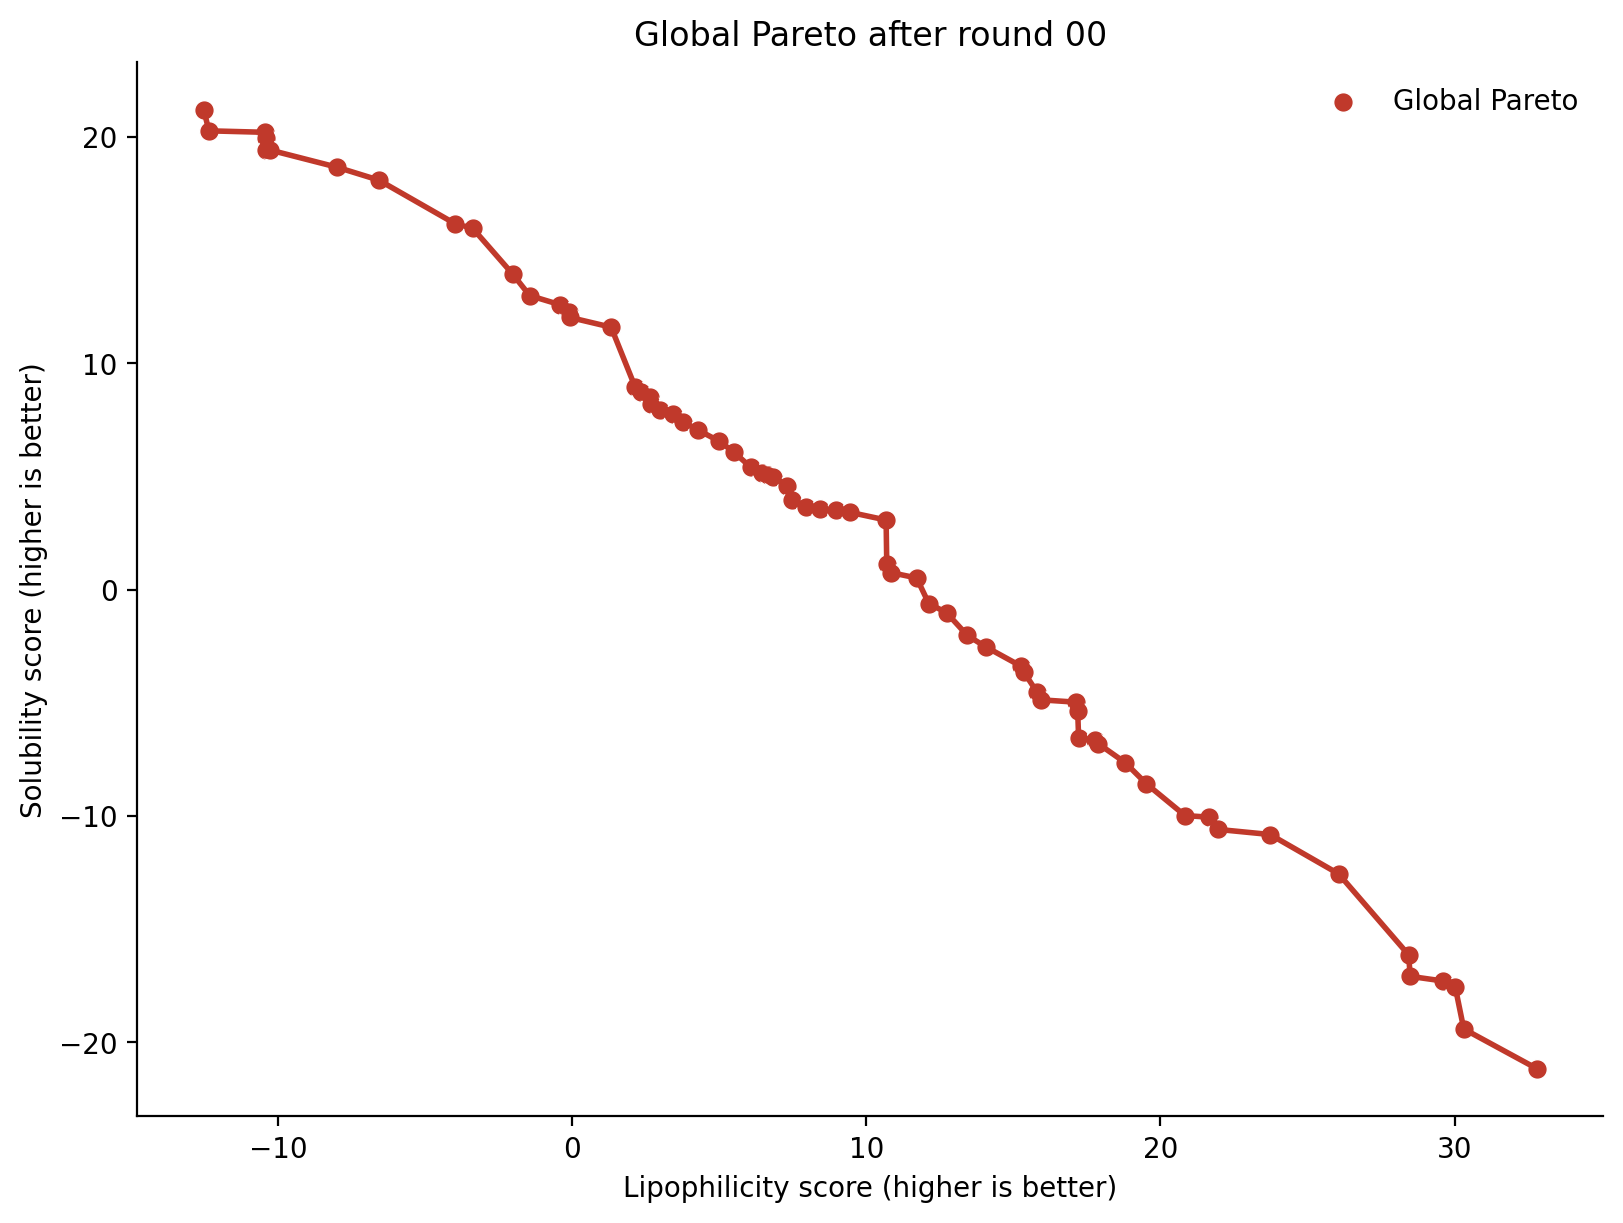

The data file committed next to this chart (first rows):
protocol, canonical_smiles, smiles, docking_affinity, docking_score, lipophilicity_score, solubility_score, status, error, ever_pareto, first_seen, last_seen
53648b01581b9f57e54e771e92cab9813e00bd4d…, CCCCC(CC(C)C)(CC(C)C)n1c(=O)n(C)c(=O)c2c…, CCCCC(CC(C)C)(CC(C)C)n1c(=O)n(C)c(=O)c2c…, -6.98, 6.98, 32.79, -21.16, scored, , 1, 2026-10-08T16:13:25.661574+00:00, 2026-10-08T16:13:26.447792+00:00
53648b01581b9f57e54e771e92cab9813e00bd4d…, CCCCC(CC(C)C)(CC(C)C)n1c(=O)n(C)c(=O)c2c…, CCCCC(CC(C)C)(CC(C)C)n1c(=O)n(C)c(=O)c2c…, -6.712, 6.712, 30.31, -19.41, scored, , 1, 2026-10-08T16:13:25.544379+00:00, 2026-10-08T16:13:26.337575+00:00
53648b01581b9f57e54e771e92cab9813e00bd4d…, CSCCC(CC(C)C)(CC(C)C)n1c(=O)n(C)c(=O)c2c…, CSCCC(CC(C)C)(CC(C)C)n1c(=O)n(C)c(=O)c2c…, -6.676, 6.676, 30.02, -17.56, scored, , 1, 2026-10-08T16:13:25.765811+00:00, 2026-10-08T16:13:26.552400+00:00
53648b01581b9f57e54e771e92cab9813e00bd4d…, CCCCC(CSC(C)C)(CC(C)C)n1c(=O)n(C)c(=O)c2…, CCCCC(CSC(C)C)(CC(C)C)n1c(=O)n(C)c(=O)c2…, -6.825, 6.825, 29.61, -17.29, scored, , 1, 2026-10-08T16:13:25.663291+00:00, 2026-10-08T16:13:26.448815+00:00
53648b01581b9f57e54e771e92cab9813e00bd4d…, CC(C)CC(CCC(C)(C)C)(CC(C)C)n1c(=O)n(C)c(…, CC(C)CC(CCC(C)(C)C)(CC(C)C)n1c(=O)n(C)c(…, -6.623, 6.623, 28.49, -17.09, scored, , 1, 2026-10-08T16:13:25.551927+00:00, 2026-10-08T16:13:26.341818+00:00
53648b01581b9f57e54e771e92cab9813e00bd4d…, CCCCC(Cc1ccoc1)(CC(C)C)n1c(=O)n(C)c(=O)c…, CCCCC(Cc1ccoc1)(CC(C)C)n1c(=O)n(C)c(=O)c…, -6.633, 6.633, 28.44, -16.14, scored, , 1, 2026-10-08T16:13:25.663504+00:00, 2026-10-08T16:13:26.449002+00:00
53648b01581b9f57e54e771e92cab9813e00bd4d…, CCCCC(CC(C)C)(CN(CC)CC)n1c(=O)n(C)c(=O)c…, CCCCC(CC(C)C)(CN(CC)CC)n1c(=O)n(C)c(=O)c…, -6.823, 6.823, 26.06, -12.56, scored, , 1, 2026-10-08T16:13:25.764587+00:00, 2026-10-08T16:13:26.551438+00:00
53648b01581b9f57e54e771e92cab9813e00bd4d…, CC(C)CC(CC(C)C)n1c(=O)n(C(C)C)c(=O)c2c1n…, CC(C)CC(CC(C)C)n1c(=O)n(C(C)C)c(=O)c2c1n…, -7.699, 7.699, 23.73, -10.82, scored, , 1, 2026-10-08T16:13:25.416047+00:00, 2026-10-08T16:13:26.217002+00:00
53648b01581b9f57e54e771e92cab9813e00bd4d…, CC(=O)CC(CC(C)C)(CC(C)C)n1c(=O)n(C)c(=O)…, CC(=O)CC(CC(C)C)(CC(C)C)n1c(=O)n(C)c(=O)…, -6.567, 6.567, 21.96, -10.6, scored, , 1, 2026-10-08T16:13:25.659632+00:00, 2026-10-08T16:13:26.447078+00:00
53648b01581b9f57e54e771e92cab9813e00bd4d…, CC(C)CC(CCCO)(CC(C)C)n1c(=O)n(C)c(=O)c2c…, CC(C)CC(CCCO)(CC(C)C)n1c(=O)n(C)c(=O)c2c…, -6.358, 6.358, 21.66, -10.05, scored, , 1, 2026-10-08T16:13:25.658848+00:00, 2026-10-08T16:13:26.446686+00:00
53648b01581b9f57e54e771e92cab9813e00bd4d…, CCCCC(COC(C)C)(CC(C)C)n1c(=O)n(C)c(=O)c2…, CCCCC(COC(C)C)(CC(C)C)n1c(=O)n(C)c(=O)c2…, -6.464, 6.464, 20.84, -9.984, scored, , 1, 2026-10-08T16:13:25.548474+00:00, 2026-10-08T16:13:26.339723+00:00
53648b01581b9f57e54e771e92cab9813e00bd4d…, CCCCN(CCn1c(=O)n(C)c(=O)c2c1ncn2CCC(C)C)…, CCCCN(CCn1c(=O)n(C)c(=O)c2c1ncn2CCC(C)C)…, -7.356, 7.356, 19.52, -8.575, scored, , 1, 2026-10-08T16:13:25.764104+00:00, 2026-10-08T16:13:26.551249+00:00
53648b01581b9f57e54e771e92cab9813e00bd4d…, CCCCC(CNC(=O)OC)(CC(C)C)n1c(=O)n(C)c(=O)…, CCCCC(CNC(=O)OC)(CC(C)C)n1c(=O)n(C)c(=O)…, -6.886, 6.886, 18.8, -7.644, scored, , 1, 2026-10-08T16:13:25.661790+00:00, 2026-10-08T16:13:26.447985+00:00
53648b01581b9f57e54e771e92cab9813e00bd4d…, CC(C)CC(CC(C)C)n1c(=O)n(C)c(=O)c2c1ncn2C, CC(C)CC(CC(C)C)n1c(=O)n(C)c(=O)c2c1ncn2C, -7.774, 7.774, 17.88, -6.8, scored, , 1, 2026-10-08T16:13:25.281484+00:00, 2026-10-08T16:13:26.086368+00:00
53648b01581b9f57e54e771e92cab9813e00bd4d…, CC(C)n1c(=O)n(C)c(=O)c2c1ncn2CCCC(C)(C)C, CC(C)n1c(=O)n(C)c(=O)c2c1ncn2CCCC(C)(C)C, -7.209, 7.209, 17.79, -6.652, scored, , 1, 2026-10-08T16:13:25.546121+00:00, 2026-10-08T16:13:26.338416+00:00
53648b01581b9f57e54e771e92cab9813e00bd4d…, CCCCC(CCCN(C)C)(CC(C)C)n1c(=O)n(C)c(=O)c…, CCCCC(CCCN(C)C)(CC(C)C)n1c(=O)n(C)c(=O)c…, -6.38, 6.38, 17.22, -6.549, scored, , 1, 2026-10-08T16:13:25.551480+00:00, 2026-10-08T16:13:26.341458+00:00
53648b01581b9f57e54e771e92cab9813e00bd4d…, CCCCCN(C)C(=O)c1ccc(-n2c(=O)n(C)c(=O)c3c…, CCCCCN(C)C(=O)c1ccc(-n2c(=O)n(C)c(=O)c3c…, -8.838, 8.838, 17.19, -5.361, scored, , 1, 2026-10-08T16:13:25.659230+00:00, 2026-10-08T16:13:26.446881+00:00
53648b01581b9f57e54e771e92cab9813e00bd4d…, CCCCC(CC(C)C)(CN(C)C(C)C)n1c(=O)n(C)c(=O…, CCCCC(CC(C)C)(CN(C)C(C)C)n1c(=O)n(C)c(=O…, -6.712, 6.712, 17.13, -4.973, scored, , 1, 2026-10-08T16:13:25.549254+00:00, 2026-10-08T16:13:26.340428+00:00
53648b01581b9f57e54e771e92cab9813e00bd4d…, CCCCN(CCn1c(=O)n(C)c(=O)c2c1ncn2C(C)C)CC…, CCCCN(CCn1c(=O)n(C)c(=O)c2c1ncn2C(C)C)CC…, -7.463, 7.463, 15.94, -4.87, scored, , 1, 2026-10-08T16:13:25.658498+00:00, 2026-10-08T16:13:26.446582+00:00
53648b01581b9f57e54e771e92cab9813e00bd4d…, CCCC(CC(C)C)n1c(=O)n(C)c(=O)c2c1ncn2C, CCCC(CC(C)C)n1c(=O)n(C)c(=O)c2c1ncn2C, -7.187, 7.187, 15.81, -4.535, scored, , 1, 2026-10-08T16:13:25.284986+00:00, 2026-10-08T16:13:26.088814+00:00
53648b01581b9f57e54e771e92cab9813e00bd4d…, CC(C)CC(Cc1ccoc1)n1c(=O)n(C)c(=O)c2c1ncn…, CC(C)CC(Cc1ccoc1)n1c(=O)n(C)c(=O)c2c1ncn…, -8.345, 8.345, 15.36, -3.646, scored, , 1, 2026-10-08T16:13:25.420794+00:00, 2026-10-08T16:13:26.219571+00:00
53648b01581b9f57e54e771e92cab9813e00bd4d…, CCN(C)CC(CC(C)C)(CC(C)C)n1c(=O)n(C)c(=O)…, CCN(C)CC(CC(C)C)(CC(C)C)n1c(=O)n(C)c(=O)…, -5.962, 5.962, 15.25, -3.374, scored, , 1, 2026-10-08T16:13:25.552397+00:00, 2026-10-08T16:13:26.342208+00:00
53648b01581b9f57e54e771e92cab9813e00bd4d…, CCOC(C)CC(CC(C)C)n1c(=O)n(C)c(=O)c2c1ncn…, CCOC(C)CC(CC(C)C)n1c(=O)n(C)c(=O)c2c1ncn…, -7.252, 7.252, 14.05, -2.525, scored, , 1, 2026-10-08T16:13:25.415423+00:00, 2026-10-08T16:13:26.216551+00:00
53648b01581b9f57e54e771e92cab9813e00bd4d…, CC(C)CC(CC(C)C)n1c(=O)n(CCO)c(=O)c2c1ncn…, CC(C)CC(CC(C)C)n1c(=O)n(CCO)c(=O)c2c1ncn…, -7.14, 7.14, 13.43, -2.021, scored, , 1, 2026-10-08T16:13:25.421282+00:00, 2026-10-08T16:13:26.219937+00:00
53648b01581b9f57e54e771e92cab9813e00bd4d…, CCN(CCCn1c(=O)n(C)c(=O)c2c1ncn2C(C)C)C(=…, CCN(CCCn1c(=O)n(C)c(=O)c2c1ncn2C(C)C)C(=…, -7.762, 7.762, 12.73, -1.019, scored, , 1, 2026-10-08T16:13:25.662045+00:00, 2026-10-08T16:13:26.448164+00:00
53648b01581b9f57e54e771e92cab9813e00bd4d…, CC(C)Cn1cnc2c1c(=O)n(C)c(=O)n2C(C)C, CC(C)Cn1cnc2c1c(=O)n(C)c(=O)n2C(C)C, -6.46, 6.46, 12.13, -0.6169, scored, , 1, 2026-10-08T16:13:25.418514+00:00, 2026-10-08T16:13:26.219023+00:00
53648b01581b9f57e54e771e92cab9813e00bd4d…, CC(C)Cn1c(=O)c2c(ncn2C)n(C(C)C)c1=O, CC(C)Cn1c(=O)c2c(ncn2C)n(C(C)C)c1=O, -6.718, 6.718, 11.71, 0.5128, scored, , 1, 2026-10-08T16:13:25.269666+00:00, 2026-10-08T16:13:26.079142+00:00
53648b01581b9f57e54e771e92cab9813e00bd4d…, CC(C)CC(C)n1c(=O)n(C)c(=O)c2c1ncn2C, CC(C)CC(C)n1c(=O)n(C)c(=O)c2c1ncn2C, -6.903, 6.903, 10.83, 0.7513, scored, , 1, 2026-10-08T16:13:25.278771+00:00, 2026-10-08T16:13:26.084828+00:00
53648b01581b9f57e54e771e92cab9813e00bd4d…, CCN(CC(CC(C)C)n1c(=O)n(C)c(=O)c2c1ncn2C)…, CCN(CC(CC(C)C)n1c(=O)n(C)c(=O)c2c1ncn2C)…, -6.685, 6.685, 10.7, 1.148, scored, , 1, 2026-10-08T16:13:25.662624+00:00, 2026-10-08T16:13:26.448642+00:00
53648b01581b9f57e54e771e92cab9813e00bd4d…, CC(C)n1c(=O)c2c(ncn2C)n(C(C)C)c1=O, CC(C)n1c(=O)c2c(ncn2C)n(C(C)C)c1=O, -6.253, 6.253, 10.68, 3.071, scored, , 1, 2026-10-08T16:13:25.269374+00:00, 2026-10-08T16:13:26.078955+00:00
53648b01581b9f57e54e771e92cab9813e00bd4d…, CCCn1cnc2c1c(=O)n(C)c(=O)n2C(C)C, CCCn1cnc2c1c(=O)n(C)c(=O)n2C(C)C, -6.31, 6.31, 9.432, 3.417, scored, , 1, 2026-10-08T16:13:25.252094+00:00, 2026-10-08T16:13:26.069326+00:00
53648b01581b9f57e54e771e92cab9813e00bd4d…, CCCn1c(=O)c2c(ncn2C)n(C(C)C)c1=O, CCCn1c(=O)c2c(ncn2C)n(C(C)C)c1=O, -6.516, 6.516, 8.985, 3.5, scored, , 1, 2026-10-08T16:13:25.251243+00:00, 2026-10-08T16:13:26.068658+00:00
53648b01581b9f57e54e771e92cab9813e00bd4d…, CCCC(C)n1c(=O)n(C)c(=O)c2c1ncn2C, CCCC(C)n1c(=O)n(C)c(=O)c2c1ncn2C, -6.827, 6.827, 8.421, 3.564, scored, , 1, 2026-10-08T16:13:25.274127+00:00, 2026-10-08T16:13:26.081989+00:00
53648b01581b9f57e54e771e92cab9813e00bd4d…, CCCCN(C)Cn1cnc2c1c(=O)n(C)c(=O)n2C(C)C, CCCCN(C)Cn1cnc2c1c(=O)n(C)c(=O)n2C(C)C, -6.562, 6.562, 7.968, 3.654, scored, , 1, 2026-10-08T16:13:25.418616+00:00, 2026-10-08T16:13:26.219114+00:00
53648b01581b9f57e54e771e92cab9813e00bd4d…, CCCN(CC)Cn1cnc2c1c(=O)n(C)c(=O)n2C(C)C, CCCN(CC)Cn1cnc2c1c(=O)n(C)c(=O)n2C(C)C, -6.775, 6.775, 7.468, 3.958, scored, , 1, 2026-10-08T16:13:25.423725+00:00, 2026-10-08T16:13:26.222033+00:00
53648b01581b9f57e54e771e92cab9813e00bd4d…, CCCCC(=O)N(C)Cn1cnc2c1c(=O)n(C)c(=O)n2C(…, CCCCC(=O)N(C)Cn1cnc2c1c(=O)n(C)c(=O)n2C(…, -7.161, 7.161, 7.301, 4.59, scored, , 1, 2026-10-08T16:13:25.766689+00:00, 2026-10-08T16:13:26.552906+00:00
53648b01581b9f57e54e771e92cab9813e00bd4d…, CCN(C)CC(CC(C)C)n1c(=O)n(C)c(=O)c2c1ncn2…, CCN(C)CC(CC(C)C)n1c(=O)n(C)c(=O)c2c1ncn2…, -6.89, 6.89, 6.843, 4.989, scored, , 1, 2026-10-08T16:13:25.411016+00:00, 2026-10-08T16:13:26.214108+00:00
53648b01581b9f57e54e771e92cab9813e00bd4d…, CC(=O)CCCn1cnc2c1c(=O)n(C)c(=O)n2C(C)C, CC(=O)CCCn1cnc2c1c(=O)n(C)c(=O)n2C(C)C, -6.723, 6.723, 6.652, 5.052, scored, , 1, 2026-10-08T16:13:25.546387+00:00, 2026-10-08T16:13:26.338608+00:00
53648b01581b9f57e54e771e92cab9813e00bd4d…, CCn1cnc2c1c(=O)n(C)c(=O)n2C(C)C, CCn1cnc2c1c(=O)n(C)c(=O)n2C(C)C, -6.401, 6.401, 6.442, 5.159, scored, , 1, 2026-10-08T16:13:25.251878+00:00, 2026-10-08T16:13:26.069138+00:00
53648b01581b9f57e54e771e92cab9813e00bd4d…, CCn1c(=O)c2c(ncn2C)n(C(C)C)c1=O, CCn1c(=O)c2c(ncn2C)n(C(C)C)c1=O, -6.263, 6.263, 6.07, 5.41, scored, , 1, 2026-10-08T16:13:25.251130+00:00, 2026-10-08T16:13:26.068558+00:00
53648b01581b9f57e54e771e92cab9813e00bd4d…, CCC(C)n1c(=O)n(C)c(=O)c2c1ncn2C, CCC(C)n1c(=O)n(C)c(=O)c2c1ncn2C, -6.551, 6.551, 5.495, 6.079, scored, , 1, 2026-10-08T16:13:25.269472+00:00, 2026-10-08T16:13:26.079052+00:00
53648b01581b9f57e54e771e92cab9813e00bd4d…, CC(C)CC(CN(C)C)n1c(=O)n(C)c(=O)c2c1ncn2C, CC(C)CC(CN(C)C)n1c(=O)n(C)c(=O)c2c1ncn2C, -6.697, 6.697, 4.999, 6.558, scored, , 1, 2026-10-08T16:13:25.421699+00:00, 2026-10-08T16:13:26.220303+00:00
53648b01581b9f57e54e771e92cab9813e00bd4d…, CC(=O)CCn1cnc2c1c(=O)n(C)c(=O)n2C(C)C, CC(=O)CCn1cnc2c1c(=O)n(C)c(=O)n2C(C)C, -6.777, 6.777, 4.271, 7.055, scored, , 1, 2026-10-08T16:13:25.274627+00:00, 2026-10-08T16:13:26.082458+00:00
53648b01581b9f57e54e771e92cab9813e00bd4d…, CC(C)n1c(=O)n(C)c(=O)c2c1ncn2C, CC(C)n1c(=O)n(C)c(=O)c2c1ncn2C, -6.213, 6.213, 3.777, 7.409, scored, , 1, 2026-10-08T16:13:22.708839+00:00, 2026-10-08T16:13:25.891747+00:00
53648b01581b9f57e54e771e92cab9813e00bd4d…, CC(C)CC(C(=O)N(C)C)n1c(=O)n(C)c(=O)c2c1n…, CC(C)CC(C(=O)N(C)C)n1c(=O)n(C)c(=O)c2c1n…, -6.704, 6.704, 3.435, 7.759, scored, , 1, 2026-10-08T16:13:25.408968+00:00, 2026-10-08T16:13:26.212927+00:00
53648b01581b9f57e54e771e92cab9813e00bd4d…, CC(C)n1c(=O)n(C)c(=O)c2c1ncn2CC(C)(C)O, CC(C)n1c(=O)n(C)c(=O)c2c1ncn2CC(C)(C)O, -6.213, 6.213, 2.983, 7.923, scored, , 1, 2026-10-08T16:13:25.281707+00:00, 2026-10-08T16:13:26.086551+00:00
53648b01581b9f57e54e771e92cab9813e00bd4d…, CCOCC(C)n1c(=O)n(C)c(=O)c2c1ncn2C, CCOCC(C)n1c(=O)n(C)c(=O)c2c1ncn2C, -6.563, 6.563, 2.688, 8.186, scored, , 1, 2026-10-08T16:13:25.279096+00:00, 2026-10-08T16:13:26.085050+00:00
53648b01581b9f57e54e771e92cab9813e00bd4d…, COC(=O)N(C)Cn1cnc2c1c(=O)n(C)c(=O)n2C(C)…, COC(=O)N(C)Cn1cnc2c1c(=O)n(C)c(=O)n2C(C)…, -6.541, 6.541, 2.656, 8.498, scored, , 1, 2026-10-08T16:13:25.423826+00:00, 2026-10-08T16:13:26.222130+00:00
53648b01581b9f57e54e771e92cab9813e00bd4d…, CCC(=O)N(C)Cn1cnc2c1c(=O)n(C)c(=O)n2C(C)…, CCC(=O)N(C)Cn1cnc2c1c(=O)n(C)c(=O)n2C(C)…, -6.903, 6.903, 2.338, 8.718, scored, , 1, 2026-10-08T16:13:25.428464+00:00, 2026-10-08T16:13:26.224847+00:00
53648b01581b9f57e54e771e92cab9813e00bd4d…, CC(C)n1c(=O)n(C)c(=O)c2c1ncn2COC(=O)N(C)…, CC(C)n1c(=O)n(C)c(=O)c2c1ncn2COC(=O)N(C)…, -6.763, 6.763, 2.138, 8.968, scored, , 1, 2026-10-08T16:13:25.417879+00:00, 2026-10-08T16:13:26.218459+00:00
53648b01581b9f57e54e771e92cab9813e00bd4d…, CC(O)Cn1cnc2c1c(=O)n(C)c(=O)n2C(C)C, CC(O)Cn1cnc2c1c(=O)n(C)c(=O)n2C(C)C, -6.63, 6.63, 1.327, 11.59, scored, , 1, 2026-10-08T16:13:25.281829+00:00, 2026-10-08T16:13:26.086643+00:00
53648b01581b9f57e54e771e92cab9813e00bd4d…, CC(C)n1cnc2c1c(=O)n(CCO)c(=O)n2C, CC(C)n1cnc2c1c(=O)n(CCO)c(=O)n2C, -6.041, 6.041, -0.07594, 12.02, scored, , 1, 2026-10-08T16:13:22.928832+00:00, 2026-10-08T16:13:26.058106+00:00
53648b01581b9f57e54e771e92cab9813e00bd4d…, CC(C)n1c(=O)n(C)c(=O)c2c1ncn2CCO, CC(C)n1c(=O)n(C)c(=O)c2c1ncn2CCO, -6.515, 6.515, -0.1209, 12.24, scored, , 1, 2026-10-08T16:13:25.252497+00:00, 2026-10-08T16:13:26.069596+00:00
53648b01581b9f57e54e771e92cab9813e00bd4d…, CC(C)n1c(=O)n(CCO)c(=O)c2c1ncn2C, CC(C)n1c(=O)n(CCO)c(=O)c2c1ncn2C, -6.099, 6.099, -0.42, 12.59, scored, , 1, 2026-10-08T16:13:22.936047+00:00, 2026-10-08T16:13:26.053621+00:00
53648b01581b9f57e54e771e92cab9813e00bd4d…, CCC(CO)n1c(=O)c2c(ncn2C)n(C)c1=O, CCC(CO)n1c(=O)c2c(ncn2C)n(C)c1=O, -6.277, 6.277, -1.442, 12.99, scored, , 1, 2026-10-08T16:13:22.909863+00:00, 2026-10-08T16:13:26.056344+00:00
53648b01581b9f57e54e771e92cab9813e00bd4d…, CC(C)n1c(=O)n(C)c(=O)c2c1ncn2CN1CC(O)C1, CC(C)n1c(=O)n(C)c(=O)c2c1ncn2CN1CC(O)C1, -6.518, 6.518, -2.02, 13.94, scored, , 1, 2026-10-08T16:13:25.411662+00:00, 2026-10-08T16:13:26.214512+00:00
53648b01581b9f57e54e771e92cab9813e00bd4d…, CCCn1cnc2c1c(=O)n(C(CO)C(=O)N(C)C)c(=O)n…, CCCn1cnc2c1c(=O)n(C(CO)C(=O)N(C)C)c(=O)n…, -6.598, 6.598, -3.383, 15.97, scored, , 1, 2026-10-08T16:13:23.336450+00:00, 2026-10-08T16:13:26.446145+00:00
53648b01581b9f57e54e771e92cab9813e00bd4d…, CNC(=O)C(CO)n1c(=O)c2c(ncn2C(C)C)n(C)c1=…, CNC(=O)C(CO)n1c(=O)c2c(ncn2C(C)C)n(C)c1=…, -6.435, 6.435, -3.966, 16.15, scored, , 1, 2026-10-08T16:13:23.097276+00:00, 2026-10-08T16:13:26.335742+00:00
53648b01581b9f57e54e771e92cab9813e00bd4d…, CCN(C)C(=O)C(CO)n1c(=O)c2c(ncn2C)n(C)c1=…, CCN(C)C(=O)C(CO)n1c(=O)c2c(ncn2C)n(C)c1=…, -5.951, 5.951, -6.569, 18.09, scored, , 0, 2026-10-08T16:13:23.086696+00:00, 2026-10-08T16:13:23.903714+00:00
53648b01581b9f57e54e771e92cab9813e00bd4d…, CNC(=O)N(C)C(CO)n1c(=O)c2c(ncn2C)n(C)c1=…, CNC(=O)N(C)C(CO)n1c(=O)c2c(ncn2C)n(C)c1=…, -5.974, 5.974, -7.99, 18.66, scored, , 1, 2026-10-08T16:13:23.093057+00:00, 2026-10-08T16:13:26.211302+00:00
... 6 more rows
